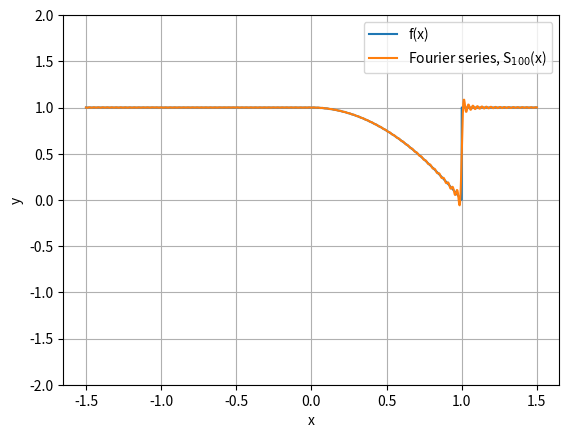

Write the Python code that produced this figure.
import numpy as np
import matplotlib.pyplot as plt


# %%
def get_an(n):
    an = 2/3 * (
        # I1
        0 +
        # I2
        1 / (4 * np.pi ** 3 * n ** 3) * (27 * np.sin(2*np.pi*n/3) - 18 * np.pi * n * np.cos(2 * np.pi * n / 3)) +
        # I3
        -3 / (2 * np.pi * n) * np.sin(2 * np.pi * n / 3)
    )
    return an


def get_bn(n):
    bn = 2/3 * (
        # I1
        3 / (2 * np.pi * n) * (np.cos(np.pi * n) - 1) +
        # I2
        3 / (4 * np.pi ** 3 * n ** 3) * (2 * np.pi**2 * n**2 - 6 * np.pi * n * np.sin(2 * np.pi * n / 3) -
                                         9 * np.cos(2 * np.pi * n / 3) + 9) +
        # I3
        3 / (2 * np.pi * n) * (np.cos(2 * np.pi * n / 3) - np.cos(np.pi * n))
    )
    return bn


# %%
xx_1 = np.linspace(-3/2, 0, 50)
xx_2 = np.linspace(0, 1, 50)
xx_3 = np.linspace(1, 3/2, 50)

yy_1 = np.ones(len(xx_1))
yy_2 = 1 - xx_2**2
yy_3 = np.ones(len(xx_3))

xx_f = np.linspace(-3/2, 3/2, 1000)
yy_f = np.ones(len(xx_f)) * 8/9

for nn in range(1, 101):
    yy_f += get_an(nn) * np.cos(np.pi * nn * xx_f * 2 / 3) + get_bn(nn) * np.sin(np.pi * nn * xx_f * 2 / 3)

xx = np.concatenate((xx_1, xx_2, xx_3))
yy = np.concatenate((yy_1, yy_2, yy_3))

plt.figure(dpi=300)

plt.plot(xx, yy, label='f(x)')
plt.plot(xx_f, yy_f, label='Fourier series, S$_{100}$(x)')

plt.xlabel('x')
plt.ylabel('y')
plt.legend()
plt.grid()
plt.ylim(-2, 2)
plt.show()
